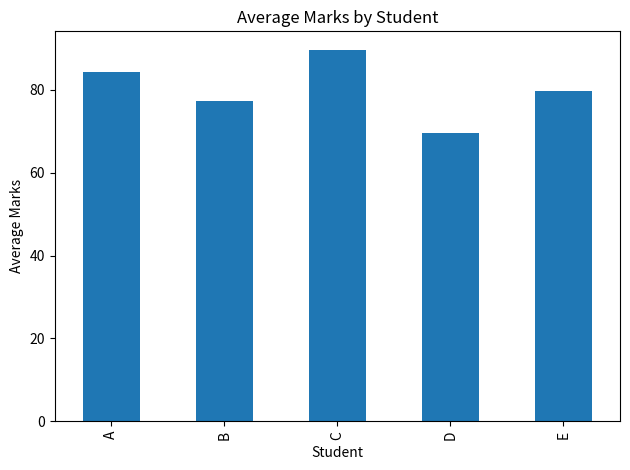

The matplotlib source for this figure:

import pandas as pd
import matplotlib.pyplot as plt

# Sample student marks
data = {
    "Student": ["A", "B", "C", "D", "E"],
    "Maths": [85, 72, 90, 65, 78],
    "Science": [88, 75, 92, 70, 82],
    "English": [80, 85, 87, 74, 79]
}

df = pd.DataFrame(data)

# Calculate average marks for each student
subjects = ["Maths", "Science", "English"]
df["Average"] = df[subjects].mean(axis=1)

print("Student Performance Analysis")
print(df.round(2))

# Find the highest overall average
top_student = df.loc[df["Average"].idxmax()]
print("\nHighest average:", top_student["Student"])
print("Average marks:", round(top_student["Average"], 2))

# Plot a graph
df.plot(
    x="Student",
    y="Average",
    kind="bar",
    legend=False,
    title="Average Marks by Student"
)

plt.ylabel("Average Marks")
plt.tight_layout()
plt.savefig("student_averages.png")
plt.show()
